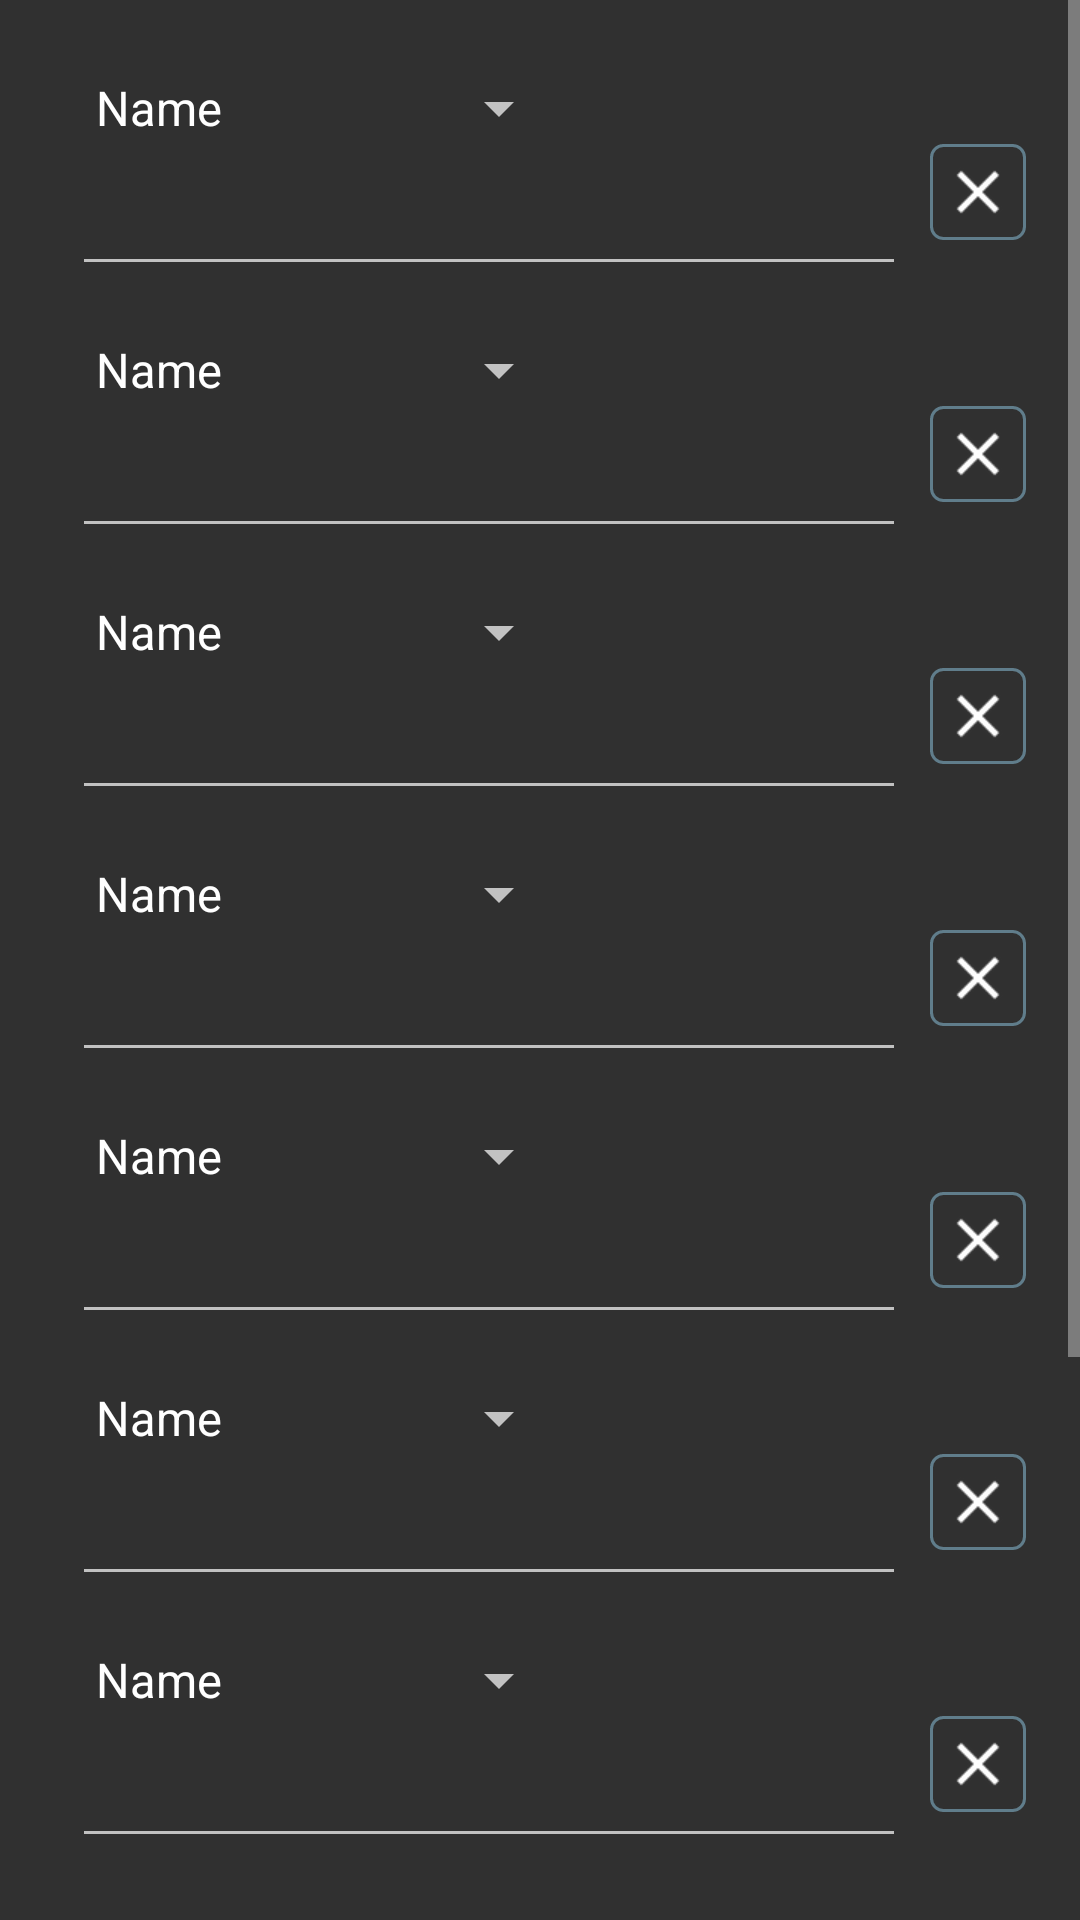

Produce the Android XML layout that renders to this screen, including the resource entries it uses.
<!-- AndroidManifest.xml: application theme Theme.AppCompat -->
<!-- res/layout/activity_set_fields.xml -->
<?xml version="1.0" encoding="utf-8"?>
<ScrollView xmlns:android="http://schemas.android.com/apk/res/android"
    xmlns:tools="http://schemas.android.com/tools"
    android:layout_width="match_parent"
    android:layout_height="match_parent"
    tools:context="com.mezcode.demo.roloscan.ocrreader.ScannedCardToContactActivity">

    <RelativeLayout
        android:layout_width="match_parent"
        android:layout_height="wrap_content"
        android:layout_marginEnd="2dp"
        android:layout_marginStart="8dp"
        android:padding="16dp">

        <Spinner
            android:id="@+id/cc_spinner1"
            android:layout_width="wrap_content"
            android:layout_height="wrap_content"
            android:layout_marginTop="8dp"
            android:entries="@array/labels"
            android:labelFor="@+id/cc_edit1" />

        <ImageButton
            android:id="@+id/cc_btn1"
            style="@style/CloseButtonStyle"
            android:layout_width="wrap_content"
            android:layout_height="wrap_content"
            android:layout_below="@id/cc_spinner1"
            android:contentDescription="@android:string/cut" />

        <EditText
            android:id="@+id/cc_edit1"
            style="@style/ETStyle"
            android:layout_width="match_parent"
            android:layout_height="wrap_content"
            android:layout_below="@id/cc_spinner1"
            android:tag="@id/cc_btn1" />

        <Spinner
            android:id="@+id/cc_spinner2"
            style="@style/SpinnerStyle"
            android:layout_width="wrap_content"
            android:layout_height="wrap_content"
            android:layout_below="@id/cc_edit1"
            android:labelFor="@+id/cc_edit2" />

        <ImageButton
            android:id="@+id/cc_btn2"
            style="@style/CloseButtonStyle"
            android:layout_width="wrap_content"
            android:layout_height="wrap_content"
            android:layout_below="@id/cc_spinner2"
            android:contentDescription="@android:string/cut"  />

        <EditText
            android:id="@+id/cc_edit2"
            style="@style/ETStyle"
            android:layout_width="match_parent"
            android:layout_height="wrap_content"
            android:layout_below="@id/cc_spinner2"
            android:tag="@id/cc_btn2" />

        <Spinner
            android:id="@+id/cc_spinner3"
            style="@style/SpinnerStyle"
            android:layout_width="wrap_content"
            android:layout_height="wrap_content"
            android:layout_below="@id/cc_edit2"
            android:labelFor="@+id/cc_edit3" />

        <ImageButton
            android:id="@+id/cc_btn3"
            style="@style/CloseButtonStyle"
            android:layout_width="wrap_content"
            android:layout_height="wrap_content"
            android:layout_below="@id/cc_spinner3"
            android:contentDescription="@android:string/cut" />

        <EditText
            android:id="@+id/cc_edit3"
            style="@style/ETStyle"
            android:layout_width="match_parent"
            android:layout_height="wrap_content"
            android:layout_below="@id/cc_spinner3"
            android:tag="@id/cc_btn3" />

        <Spinner
            android:id="@+id/cc_spinner4"
            style="@style/SpinnerStyle"
            android:layout_width="wrap_content"
            android:layout_height="wrap_content"
            android:layout_below="@id/cc_edit3"
            android:labelFor="@+id/cc_edit4" />

        <ImageButton
            android:id="@+id/cc_btn4"
            style="@style/CloseButtonStyle"
            android:layout_width="wrap_content"
            android:layout_height="wrap_content"
            android:layout_below="@id/cc_spinner4"
            android:contentDescription="@android:string/cut" />

        <EditText
            android:id="@+id/cc_edit4"
            style="@style/ETStyle"
            android:layout_width="match_parent"
            android:layout_height="wrap_content"
            android:layout_below="@id/cc_spinner4"
            android:tag="@id/cc_btn4" />

        <Spinner
            android:id="@+id/cc_spinner5"
            style="@style/SpinnerStyle"
            android:layout_width="wrap_content"
            android:layout_height="wrap_content"
            android:layout_below="@id/cc_edit4"
            android:labelFor="@+id/cc_edit5" />

        <ImageButton
            android:id="@+id/cc_btn5"
            style="@style/CloseButtonStyle"
            android:layout_width="wrap_content"
            android:layout_height="wrap_content"
            android:layout_below="@id/cc_spinner5"
            android:contentDescription="@android:string/cut" />

        <EditText
            android:id="@+id/cc_edit5"
            style="@style/ETStyle"
            android:layout_width="match_parent"
            android:layout_height="wrap_content"
            android:layout_below="@id/cc_spinner5"
            android:tag="@id/cc_btn5" />

        <Spinner
            android:id="@+id/cc_spinner6"
            style="@style/SpinnerStyle"
            android:layout_width="wrap_content"
            android:layout_height="wrap_content"
            android:layout_below="@id/cc_edit5"
            android:labelFor="@+id/cc_edit6" />

        <ImageButton
            android:id="@+id/cc_btn6"
            style="@style/CloseButtonStyle"
            android:layout_width="wrap_content"
            android:layout_height="wrap_content"
            android:layout_below="@id/cc_spinner6"
            android:contentDescription="@android:string/cut" />

        <EditText
            android:id="@+id/cc_edit6"
            style="@style/ETStyle"
            android:layout_width="match_parent"
            android:layout_height="wrap_content"
            android:layout_below="@id/cc_spinner6"
            android:tag="@id/cc_btn6" />

        <Spinner
            android:id="@+id/cc_spinner7"
            style="@style/SpinnerStyle"
            android:layout_width="wrap_content"
            android:layout_height="wrap_content"
            android:layout_below="@id/cc_edit6"
            android:labelFor="@+id/cc_edit7" />

        <ImageButton
            android:id="@+id/cc_btn7"
            style="@style/CloseButtonStyle"
            android:layout_width="wrap_content"
            android:layout_height="wrap_content"
            android:layout_below="@id/cc_spinner7"
            android:contentDescription="@android:string/cut" />

        <EditText
            android:id="@+id/cc_edit7"
            style="@style/ETStyle"
            android:layout_width="match_parent"
            android:layout_height="wrap_content"
            android:layout_below="@id/cc_spinner7"
            android:tag="@id/cc_btn7" />

        <Spinner
            android:id="@+id/cc_spinner8"
            style="@style/SpinnerStyle"
            android:layout_width="wrap_content"
            android:layout_height="wrap_content"
            android:layout_below="@id/cc_edit7"
            android:labelFor="@+id/cc_edit8" />

        <ImageButton
            android:id="@+id/cc_btn8"
            style="@style/CloseButtonStyle"
            android:layout_width="wrap_content"
            android:layout_height="wrap_content"
            android:layout_below="@id/cc_spinner8"
            android:contentDescription="@android:string/cut" />

        <EditText
            android:id="@+id/cc_edit8"
            style="@style/ETStyle"
            android:layout_width="match_parent"
            android:layout_height="wrap_content"
            android:layout_below="@id/cc_spinner8"
            android:tag="@id/cc_btn8" />

        <Spinner
            android:id="@+id/cc_spinner9"
            style="@style/SpinnerStyle"
            android:layout_width="wrap_content"
            android:layout_height="wrap_content"
            android:layout_below="@id/cc_edit8"
            android:labelFor="@+id/cc_edit9" />

        <ImageButton
            android:id="@+id/cc_btn9"
            style="@style/CloseButtonStyle"
            android:layout_width="wrap_content"
            android:layout_height="wrap_content"
            android:layout_below="@id/cc_spinner9"
            android:contentDescription="@android:string/cut" />

        <EditText
            android:id="@+id/cc_edit9"
            style="@style/ETStyle"
            android:layout_width="match_parent"
            android:layout_height="wrap_content"
            android:layout_below="@id/cc_spinner9"
            android:tag="@id/cc_btn9" />

        <Spinner
            android:id="@+id/cc_spinner10"
            style="@style/SpinnerStyle"
            android:layout_width="wrap_content"
            android:layout_height="wrap_content"
            android:layout_below="@id/cc_edit9"
            android:layout_marginBottom="8dp"
            android:labelFor="@+id/cc_edit10" />

        <ImageButton
            android:id="@+id/cc_btn10"
            style="@style/CloseButtonStyle"
            android:layout_width="wrap_content"
            android:layout_height="wrap_content"
            android:layout_below="@id/cc_spinner10"
            android:contentDescription="@android:string/cut"  />

        <EditText
            android:id="@+id/cc_edit10"
            style="@style/ETStyle"
            android:layout_width="match_parent"
            android:layout_height="wrap_content"
            android:layout_below="@id/cc_spinner10"
            android:tag="id/cc_btn10" />

    </RelativeLayout>
</ScrollView>
<!-- resources referenced by this layout -->
<resources>
  <string-array name="labels">
          <item>Name</item>
          <item>Phone</item>
          <item>Email</item>
          <item>Company</item>
          <item>Job Title</item>
          <item>Address</item>
          <item>I.M.</item>
          <item>Notes</item>
          <item>Second Phone</item>
          <item>Second Email</item>
      </string-array>
  <style name="CloseButtonStyle">
          <item name="android:padding">4dp</item>
          <item name="android:background">@drawable/btn_background</item>
          <item name="android:onClick">clearText</item>
          <item name="android:contentDescription">@android:string/cut</item>
          <item name="android:src">@drawable/btn_close</item>
          <item name="android:layout_alignParentRight">true</item>
          <item name="android:textAppearance">?android:attr/textAppearanceMedium</item>
      </style>
  <style name="ETStyle">
          <item name="android:layout_marginRight">40dp</item>
          <item name="android:layout_marginTop">6dp</item>
          <item name="android:textAppearance">?android:attr/textAppearanceMedium</item>
      </style>
  <style name="SpinnerStyle">
          <item name="android:layout_marginTop">16dp</item>
          <item name="android:entries">@array/labels</item>
      </style>
  <!-- drawable btn_background (drawable) -->
  <?xml version="1.0" encoding="utf-8"?>
  <ripple xmlns:android="http://schemas.android.com/apk/res/android"
      android:color="@color/bg_accent">
      <item android:id="@android:id/mask">
          <shape
              android:shape="rectangle">
              <corners android:radius="4dp"/>
              <solid android:color="@color/btn_bg_color"/>
          </shape>
      </item>
      <item>
          <shape
              android:shape="rectangle">
              <corners android:radius="4dp"/>
              <stroke android:width="1dp" android:color="@color/primary" />
          </shape>
      </item>
  </ripple>
  <!-- drawable btn_close (drawable) -->
  <?xml version="1.0" encoding="utf-8"?>
  <selector xmlns:android="http://schemas.android.com/apk/res/android">
      <item android:state_pressed="true" android:drawable="@drawable/ic_close_press" />
      <item android:drawable="@drawable/ic_close" /> 
  </selector>
  <color name="bg_accent">#CCB942F5</color>
  <color name="primary">#607D8B</color>
  <!-- drawable ic_close_press (drawable) -->
  <vector xmlns:android="http://schemas.android.com/apk/res/android"
          android:width="24dp"
          android:height="24dp"
          android:viewportHeight="24.0"
          android:viewportWidth="24.0">
      <path
          android:fillColor="#FF4285f4"
          android:pathData="M19,6.41L17.59,5 12,10.59 6.41,5 5,6.41 10.59,12 5,17.59 6.41,19 12,13.41 17.59,19 19,17.59 13.41,12z"/>
  </vector>
  <!-- drawable ic_close: png bitmap (drawable-xhdpi, 1161 bytes) -->
</resources>
